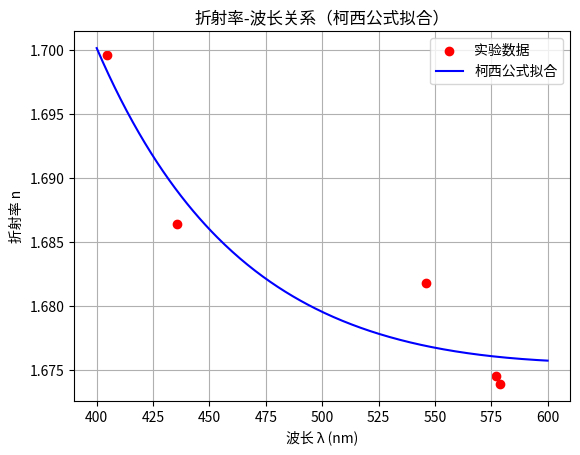

This figure's Python source:
import numpy as np
import matplotlib.pyplot as plt
import matplotlib.font_manager as fm
from scipy.optimize import curve_fit

# ---- 可选：设置中文字体以避免乱码（会自动选可用字体） ----
preferred = ["Microsoft YaHei", "SimHei", "Noto Sans CJK SC", "PingFang", "WenQuanYi Zen Hei"]
available = {f.name for f in fm.fontManager.ttflist}
for name in preferred:
    if name in available:
        plt.rcParams['font.sans-serif'] = [name]
        plt.rcParams['font.family'] = 'sans-serif'
        break
plt.rcParams['axes.unicode_minus'] = False

# 实验数据
lam = np.array([579.1, 577.0, 546.1, 435.8, 404.7])  # nm
n = np.array([1.6739, 1.6745, 1.6818, 1.6864, 1.6996])

# 构造矩阵
x1 = lam ** (-2)
x2 = lam ** (-4)
m = len(lam)

# 正态方程矩阵
M = np.array([
    [m, np.sum(x1), np.sum(x2)],
    [np.sum(x1), np.sum(x1**2), np.sum(x1*x2)],
    [np.sum(x2), np.sum(x1*x2), np.sum(x2**2)]
])
Y = np.array([
    np.sum(n),
    np.sum(x1 * n),
    np.sum(x2 * n)
])

# 解方程组，求 A, B, C
A, B, C = np.linalg.solve(M, Y)
print(f"A = {A:.6f},  B = {B:.6e},  C = {C:.6e}")

# 拟合曲线
lam_fit = np.linspace(400, 600, 300)
n_fit = A + B / lam_fit**2 + C / lam_fit**4

# 绘图
plt.scatter(lam, n, color='red', label='实验数据')
plt.plot(lam_fit, n_fit, color='blue', label='柯西公式拟合', linewidth=1.5)
plt.xlabel('波长 λ (nm)')
plt.ylabel('折射率 n')
plt.title('折射率-波长关系（柯西公式拟合）')
plt.legend()
plt.grid(True)
plt.show()
